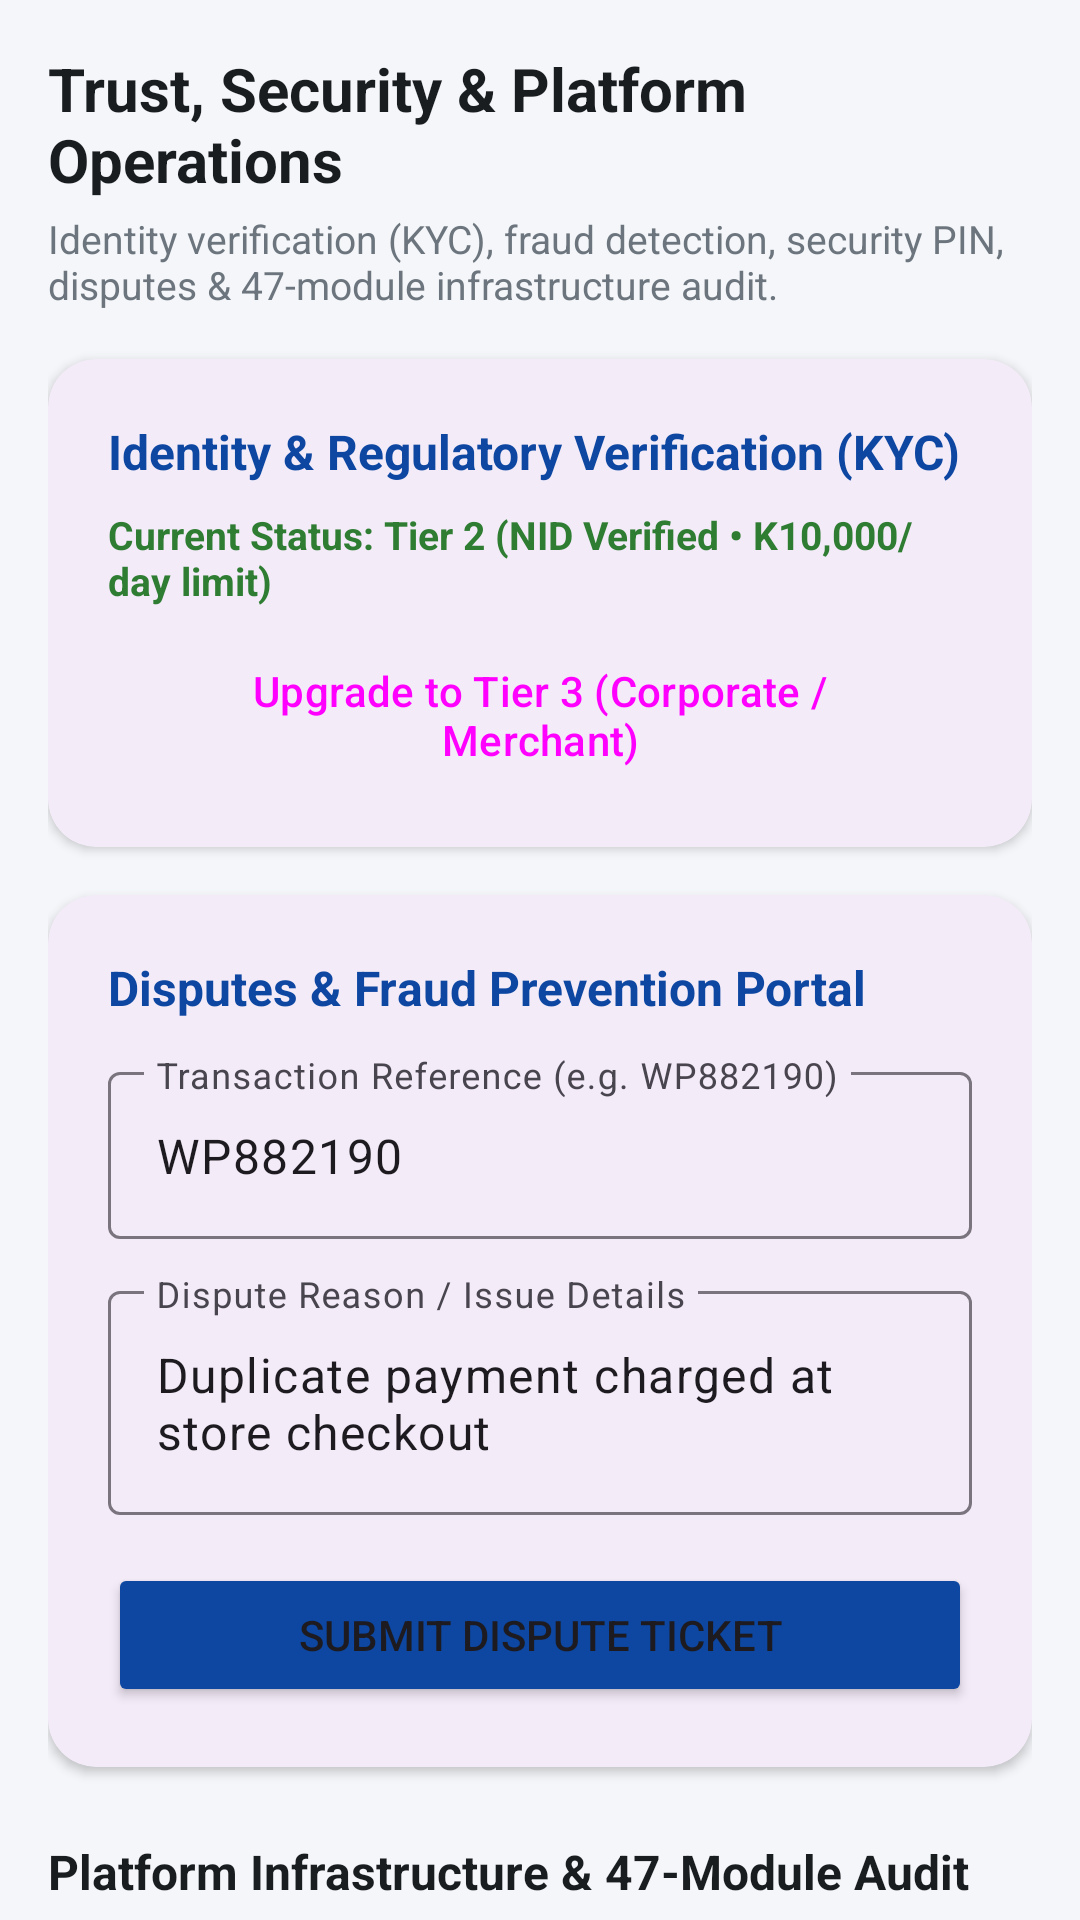

Produce the Android XML layout that renders to this screen, including the resource entries it uses.
<!-- AndroidManifest.xml: application theme Theme.WantokPay -->
<!-- res/layout/fragment_security_admin.xml -->
<?xml version="1.0" encoding="utf-8"?>
<androidx.core.widget.NestedScrollView xmlns:android="http://schemas.android.com/apk/res/android"
    xmlns:app="http://schemas.android.com/apk/res-auto"
    android:layout_width="match_parent"
    android:layout_height="match_parent"
    android:background="@color/bg_main"
    android:fillViewport="true">

    <LinearLayout
        android:layout_width="match_parent"
        android:layout_height="wrap_content"
        android:orientation="vertical"
        android:padding="16dp">

        <TextView
            android:layout_width="wrap_content"
            android:layout_height="wrap_content"
            android:text="Trust, Security &amp; Platform Operations"
            android:textColor="@color/text_primary"
            android:textSize="20sp"
            android:textStyle="bold" />

        <TextView
            android:layout_width="wrap_content"
            android:layout_height="wrap_content"
            android:layout_marginTop="4dp"
            android:text="Identity verification (KYC), fraud detection, security PIN, disputes &amp; 47-module infrastructure audit."
            android:textColor="@color/text_secondary"
            android:textSize="13sp" />

        
        <com.google.android.material.card.MaterialCardView
            android:layout_width="match_parent"
            android:layout_height="wrap_content"
            android:layout_marginTop="16dp"
            app:cardCornerRadius="16dp"
            app:cardElevation="2dp"
            app:strokeWidth="0dp">

            <LinearLayout
                android:layout_width="match_parent"
                android:layout_height="wrap_content"
                android:orientation="vertical"
                android:padding="20dp">

                <TextView
                    android:layout_width="wrap_content"
                    android:layout_height="wrap_content"
                    android:text="Identity &amp; Regulatory Verification (KYC)"
                    android:textColor="@color/brand_primary"
                    android:textSize="16sp"
                    android:textStyle="bold" />

                <TextView
                    android:id="@+id/tv_kyc_status"
                    android:layout_width="wrap_content"
                    android:layout_height="wrap_content"
                    android:layout_marginTop="8dp"
                    android:text="Current Status: Tier 2 (NID Verified • K10,000/day limit)"
                    android:textColor="@color/status_success"
                    android:textSize="13sp"
                    android:textStyle="bold" />

                <Button
                    android:id="@+id/btn_upgrade_kyc"
                    style="@style/Widget.Material3.Button.OutlinedButton"
                    android:layout_width="wrap_content"
                    android:layout_height="wrap_content"
                    android:layout_marginTop="12dp"
                    android:text="Upgrade to Tier 3 (Corporate / Merchant)" />
            </LinearLayout>
        </com.google.android.material.card.MaterialCardView>

        
        <com.google.android.material.card.MaterialCardView
            android:layout_width="match_parent"
            android:layout_height="wrap_content"
            android:layout_marginTop="16dp"
            app:cardCornerRadius="16dp"
            app:cardElevation="2dp"
            app:strokeWidth="0dp">

            <LinearLayout
                android:layout_width="match_parent"
                android:layout_height="wrap_content"
                android:orientation="vertical"
                android:padding="20dp">

                <TextView
                    android:layout_width="wrap_content"
                    android:layout_height="wrap_content"
                    android:text="Disputes &amp; Fraud Prevention Portal"
                    android:textColor="@color/brand_primary"
                    android:textSize="16sp"
                    android:textStyle="bold" />

                <com.google.android.material.textfield.TextInputLayout
                    style="@style/Widget.Material3.TextInputLayout.OutlinedBox"
                    android:layout_width="match_parent"
                    android:layout_height="wrap_content"
                    android:layout_marginTop="12dp"
                    android:hint="Transaction Reference (e.g. WP882190)">

                    <com.google.android.material.textfield.TextInputEditText
                        android:id="@+id/et_dispute_tx_ref"
                        android:layout_width="match_parent"
                        android:layout_height="wrap_content"
                        android:text="WP882190" />
                </com.google.android.material.textfield.TextInputLayout>

                <com.google.android.material.textfield.TextInputLayout
                    style="@style/Widget.Material3.TextInputLayout.OutlinedBox"
                    android:layout_width="match_parent"
                    android:layout_height="wrap_content"
                    android:layout_marginTop="12dp"
                    android:hint="Dispute Reason / Issue Details">

                    <com.google.android.material.textfield.TextInputEditText
                        android:id="@+id/et_dispute_reason"
                        android:layout_width="match_parent"
                        android:layout_height="wrap_content"
                        android:text="Duplicate payment charged at store checkout" />
                </com.google.android.material.textfield.TextInputLayout>

                <Button
                    android:id="@+id/btn_submit_dispute"
                    android:layout_width="match_parent"
                    android:layout_height="wrap_content"
                    android:layout_marginTop="16dp"
                    android:backgroundTint="@color/brand_primary"
                    android:text="Submit Dispute Ticket" />
            </LinearLayout>
        </com.google.android.material.card.MaterialCardView>

        
        <TextView
            android:layout_width="wrap_content"
            android:layout_height="wrap_content"
            android:layout_marginTop="24dp"
            android:text="Platform Infrastructure &amp; 47-Module Audit"
            android:textColor="@color/text_primary"
            android:textSize="16sp"
            android:textStyle="bold" />

        <LinearLayout
            android:id="@+id/layout_modules_container"
            android:layout_width="match_parent"
            android:layout_height="wrap_content"
            android:layout_marginTop="12dp"
            android:orientation="vertical" />

    </LinearLayout>
</androidx.core.widget.NestedScrollView>
<!-- resources referenced by this layout -->
<resources>
  <color name="bg_main">#F4F6F9</color>
  <color name="brand_primary">#0D47A1</color>
  <color name="status_success">#2E7D32</color>
  <color name="text_primary">#1A1D20</color>
  <color name="text_secondary">#6C757D</color>
  <style name="Theme.WantokPay" parent="Base.Theme.WantokPay" />
  <style name="Base.Theme.WantokPay" parent="Theme.Material3.DayNight.NoActionBar">
          
          
      </style>
</resources>
